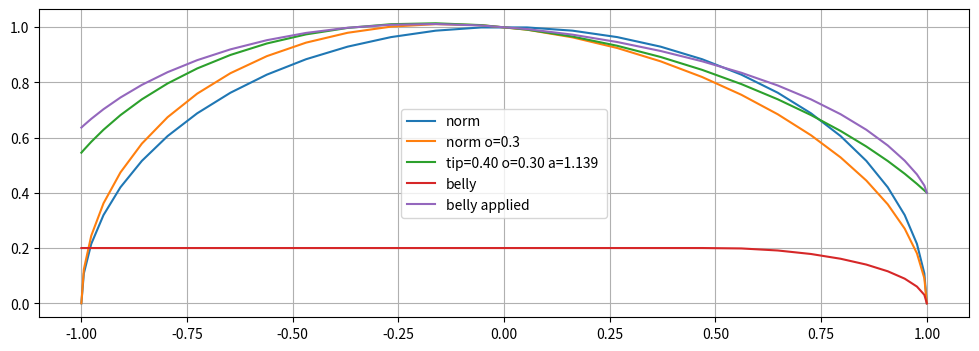

Write Python code to recreate this figure.
import matplotlib.pyplot as plt
import numpy as np

class HH:

    def __init__(self):
        def t2f (t2norm):
            return (2 * (1-t2norm)) ** 2 + 1

        fig, ax = plt.subplots(figsize=(10, 6))
        ax.set_ylim(0,0.2)
        ax.grid(True)

        alpha = 0.1                     # height
        t1    = 0.8                    # location 
        t2    = 2                     # width
        x = np.linspace (0.0, 1.0, 500) 

        t2norm = 0.0
        t2 = t2f (t2norm)
        y = alpha * (np.sin (np.pi * x ** (np.log(0.5)/np.log(t1)))) ** t2
        ax.plot (x,y, label="t2norm=%.2f  %.2f" % (t2norm, t2)) 

        t2norm = 0.4
        t2 = t2f (t2norm)
        y = alpha * (np.sin (np.pi * x ** (np.log(0.5)/np.log(t1)))) ** t2
        ax.plot (x,y, label="t2norm=%.2f  %.2f" % (t2norm, t2)) 

        t2norm = 0.8
        t2 = t2f (t2norm)
        y = alpha * (np.sin (np.pi * x ** (np.log(0.5)/np.log(t1)))) ** t2
        ax.plot (x,y, label="t2norm=%.2f  %.2f" % (t2norm, t2)) 

        t2norm = 1
        t2 = t2f (t2norm)
        y = alpha * (np.sin (np.pi * x ** (np.log(0.5)/np.log(t1)))) ** t2
        ax.plot (x,y, label="t2norm=%.2f  %.2f" % (t2norm, t2)) 

        ax.legend()
        plt.show()

class Ellipse:

    def __init__(self): 

        fig, ax = plt.subplots(figsize=(12, 4))
        # ax.set_xlim(-1.5,1.5)
        ax.grid(True)


        x  = np.sin(np.linspace(-1, 1, num=30) * np.pi/2) 
        
        # ellipse  -----
        # x^2/a^2 + y^2/b^2 = 1
        # y = b * sqrt (1 - (x/a)^2)

        # norm --------------------
        a = 1
        b = 1
        # y = sqrt(1- x^2)
        y = 1 * np.sqrt (1 - x**2)
        ax.plot (x,y, label="norm" ) 

        # first oval ---------------------
        #  x^2/a^2 + y^2/(b^2 - o*x)= 1           # o = oval offset 
        #  b^2 = b^2  - o*x
        #  b = sqrt (b^2 - o*x) 
        # normed
        #  b = sqrt (1 - o*x)
        # y = sqrt (1 - o*x) * sqrt (1 - (x/a)^2)

        o = 0.3
        y = np.sqrt(1 - o *x) * np.sqrt (1 - x**2)
        ax.plot (x,y, label="norm o=%.1f" % (o )) 


        # stretch to tip -------------- 
        # stretch x to become y=tip at x= 1 
        # y = 1 * sqrt(1- 1/a^2)
        # a^2 = 1 / (1 - y^2)
        # a = sqrt (1 / (1 - y^2))
        # y = tip 
        # a = sqrt  (1 / (1 - tip ^2))

        tip = 0.4
        a = np.sqrt (1 / (1 - tip**2 / (1-o)))
        y =  np.sqrt(1 - o *x) * np.sqrt (1 - (x/a)**2)
        ax.plot (x,y, label="tip=%.2f o=%.2f a=%.3f " % (tip, o, a)) 


        # belly -------------------------

        yb = self._norm_tipBelly_function (x)
        ax.plot (x,yb, label="belly") 

        # yc = ((1.0-yb) * np.sqrt(1.0-x**2) + yb) 
        yc = ((1.0-yb) * y + yb) 
        ax.plot (x,yc, label="belly applied") 

        ax.legend()
        plt.show()

    def _norm_tipBelly_function (self,yArr):
        """
        the normalized chord distribution along the span
        :Args:
            :y: y-position 
        Returns:
            :chord: array of chord values 
        """
        self.ellipseBellyWidth = 0.5
        self.ellipseTipBelly = 0.2

        bellyArr = np.zeros(len(yArr))
        # calculate delta that will be added to pure ellipse
        for i, y in enumerate ( yArr):
            # calculate actual distance to tip
            distanceToTip = 1.0 - y
            if (distanceToTip > self.ellipseBellyWidth):
                # add constant value, as we are far away from the tip
                belly = self.ellipseTipBelly
            else:
                # add decreasing value according to quarter ellipse
                a  = self.ellipseBellyWidth
                y1 = self.ellipseBellyWidth - distanceToTip
                b  = self.ellipseTipBelly
                radicand = (a*a)-(y1*y1)
                if radicand > 0: belly = (b/a) * np.sqrt(radicand) # quarter ellipse formula
                else:            belly = 0
            bellyArr [i] = belly

        return bellyArr


# Main program for testing 
if __name__ == "__main__":

    Ellipse()